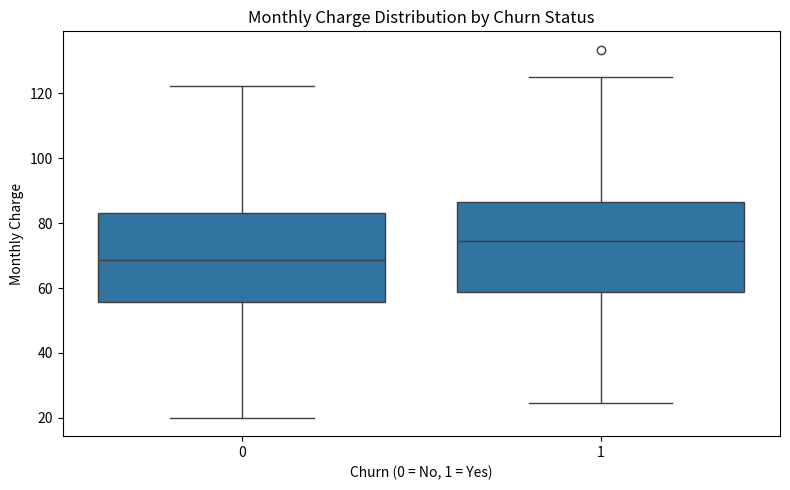
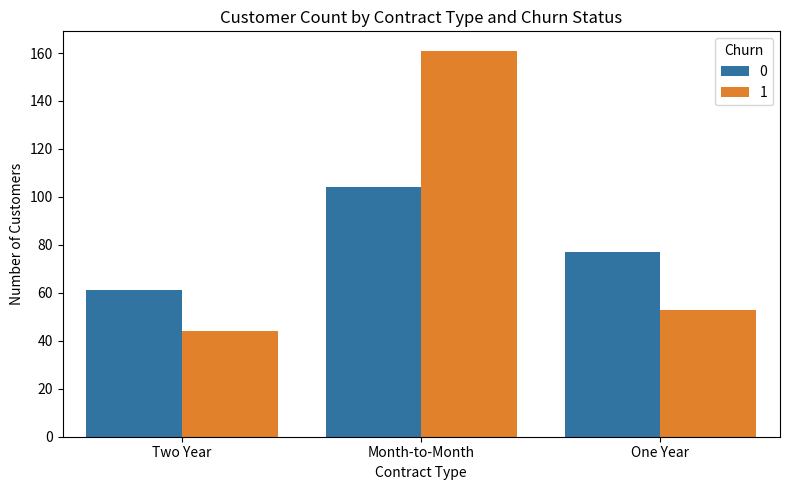

Reproduce these figures in Python, in order.
import numpy as np
import pandas as pd
import matplotlib.pyplot as plt
import seaborn as sns


np.random.seed(42)
num_records = 500

tenure_months = np.random.randint(1, 72, num_records)
monthly_charges = np.random.normal(loc=70, scale=20, size=num_records)
monthly_charges = np.clip(monthly_charges, 20, 150)

contract_type = np.random.choice(
    ['Month-to-Month', 'One Year', 'Two Year'],
    size=num_records,
    p=[0.55, 0.25, 0.20]
)

service_tier = np.random.choice(
    ['Basic', 'Standard', 'Premium'],
    size=num_records,
    p=[0.4, 0.35, 0.25]
)

churn_probability = (
    0.45 * (monthly_charges / 150) +
    0.35 * (1 - tenure_months / 72) +
    0.20 * (contract_type == 'Month-to-Month')
)

churn_probability = np.clip(churn_probability, 0, 1)
churn = np.random.binomial(1, churn_probability)

df = pd.DataFrame({
    'TenureMonths': tenure_months.astype(int),
    'MonthlyCharge': monthly_charges.round(2),
    'ContractType': contract_type,
    'ServiceTier': service_tier,
    'Churn': churn.astype(int)
})

print("\nDATASET OVERVIEW")
print("Total Records:", len(df))

print("\nMISSING VALUES CHECK")
print(df.isnull().sum())


print("\nDESCRIPTIVE STATISTICS (NUMERICAL FEATURES)")
desc_stats = df[['TenureMonths', 'MonthlyCharge']].describe()
print(desc_stats)


churn_rate = df['Churn'].mean() * 100
print(f"\nOVERALL CHURN RATE: {churn_rate:.2f}%")


churned = df[df['Churn'] == 1]
not_churned = df[df['Churn'] == 0]

avg_monthly_charge_churned = churned['MonthlyCharge'].mean()
avg_monthly_charge_not_churned = not_churned['MonthlyCharge'].mean()

avg_tenure_churned = churned['TenureMonths'].mean()
avg_tenure_not_churned = not_churned['TenureMonths'].mean()

print("\nBIVARIATE ANALYSIS RESULTS")

print(f"Average Monthly Charge (Churned): {avg_monthly_charge_churned:.2f}")
print(f"Average Monthly Charge (Not Churned): {avg_monthly_charge_not_churned:.2f}")
print(f"Difference: {(avg_monthly_charge_churned - avg_monthly_charge_not_churned):.2f}")

print(f"\nAverage Tenure Months (Churned): {avg_tenure_churned:.2f}")
print(f"Average Tenure Months (Not Churned): {avg_tenure_not_churned:.2f}")
print(f"Difference: {(avg_tenure_not_churned - avg_tenure_churned):.2f}")


print("\nCHURN RATE BY CONTRACT TYPE")
contract_churn = df.groupby('ContractType')['Churn'].mean() * 100
print(contract_churn.round(2))


plt.figure(figsize=(8, 5))
sns.boxplot(x='Churn', y='MonthlyCharge', data=df)
plt.title('Monthly Charge Distribution by Churn Status')
plt.xlabel('Churn (0 = No, 1 = Yes)')
plt.ylabel('Monthly Charge')
plt.tight_layout()
plt.show()

plt.figure(figsize=(8, 5))
sns.countplot(x='ContractType', hue='Churn', data=df)
plt.title('Customer Count by Contract Type and Churn Status')
plt.xlabel('Contract Type')
plt.ylabel('Number of Customers')
plt.legend(title='Churn')
plt.tight_layout()
plt.show()
